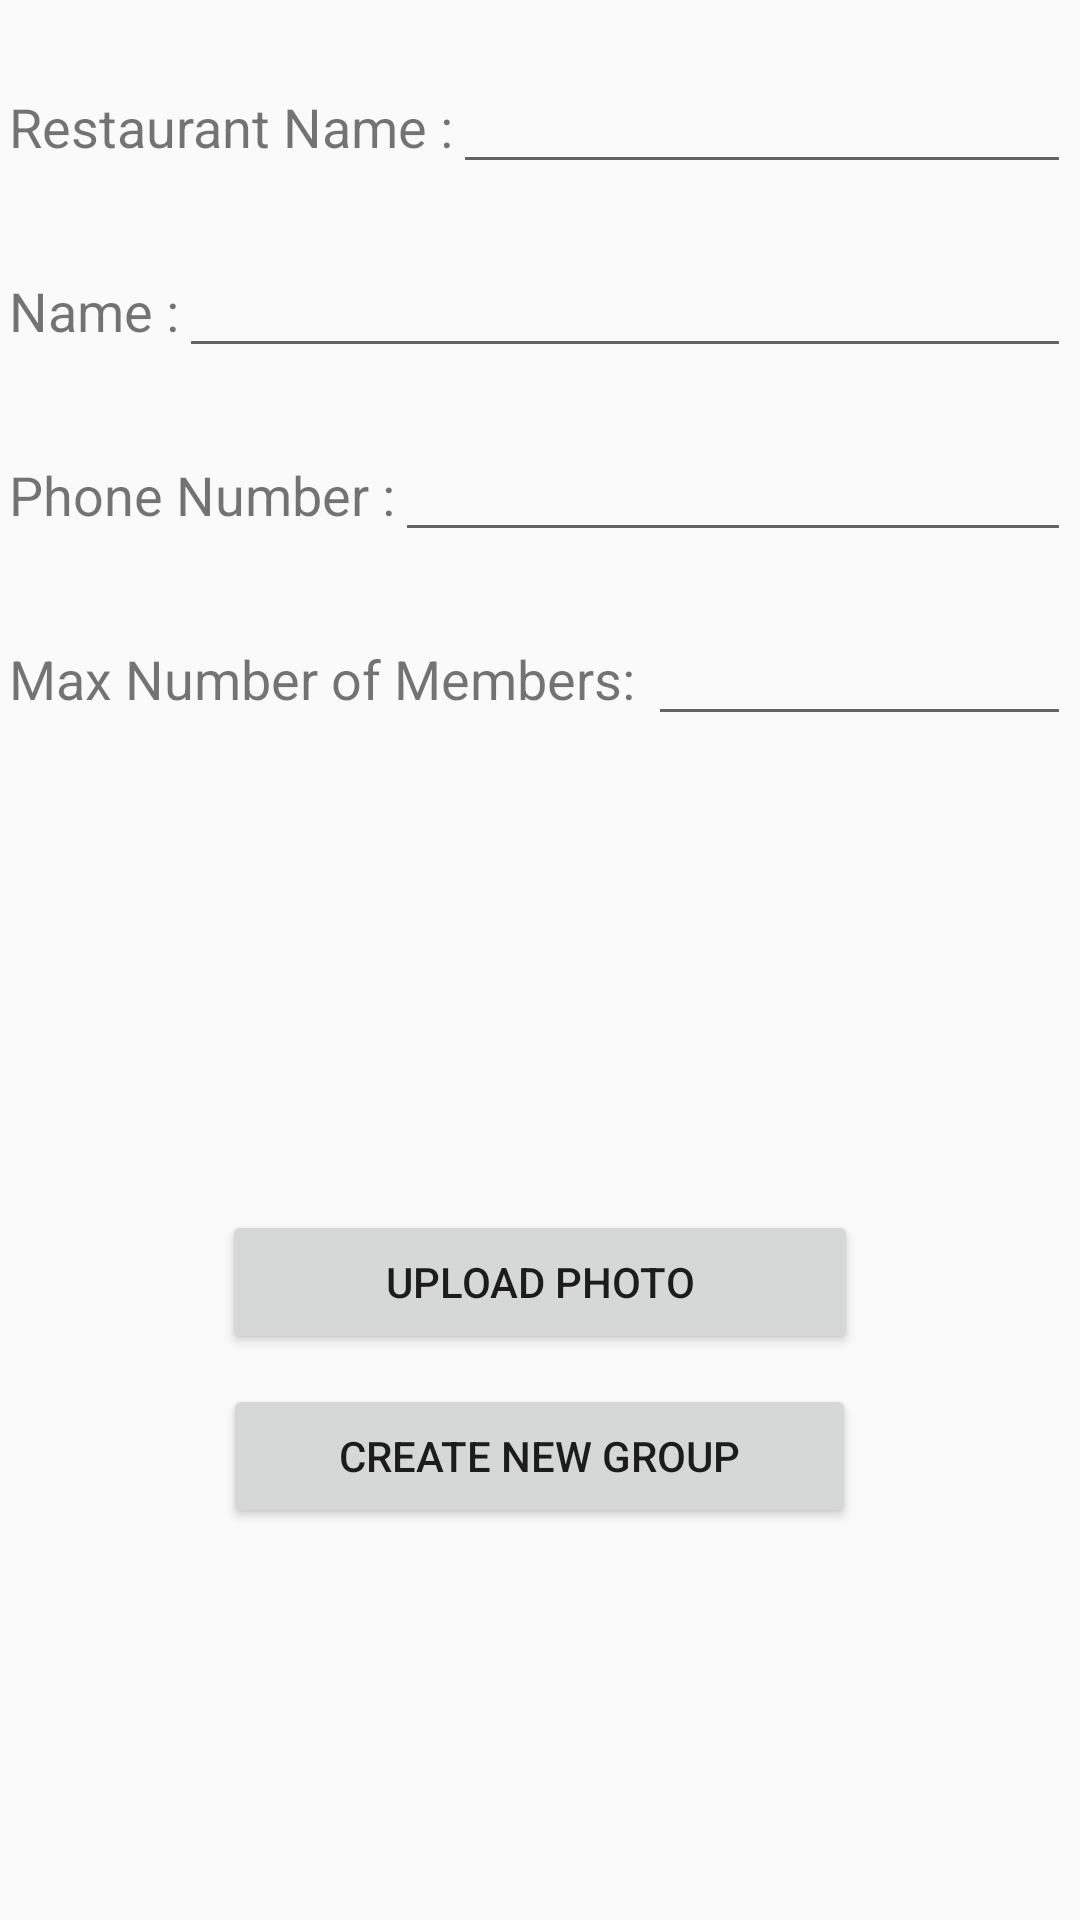

The Android layout XML behind this screen, and the referenced resources:
<!-- AndroidManifest.xml: application theme AppTheme -->
<!-- res/layout/activity_new_group.xml -->
<?xml version="1.0" encoding="utf-8"?>
<LinearLayout xmlns:app="http://schemas.android.com/apk/res-auto"
    android:layout_width="match_parent"
    android:layout_height="match_parent"
    xmlns:android="http://schemas.android.com/apk/res/android"
    android:orientation="vertical">

    <LinearLayout
        android:layout_width="match_parent"
        android:layout_height="wrap_content"
        android:orientation="horizontal"
        android:layout_marginTop="20dp"
        android:layout_marginLeft="3dp"
        android:layout_marginRight ="3dp">

        <TextView
            android:layout_width="wrap_content"
            android:layout_height="wrap_content"
            android:text="Restaurant Name :"
            android:textSize="18dp" />
        <EditText
            android:id="@+id/restaurantName_input"
            android:layout_width="match_parent"
            android:layout_height="wrap_content"
            android:textSize="18dp"/>

    </LinearLayout>


    <LinearLayout
        android:layout_width="match_parent"
        android:layout_height="wrap_content"
        android:orientation="horizontal"
        android:layout_marginTop="20dp"
        android:layout_marginLeft="3dp"
        android:layout_marginRight ="3dp">

        <TextView
            android:layout_width="wrap_content"
            android:layout_height="wrap_content"
            android:text="Name :"
            android:textSize="18dp" />
        <EditText
            android:id="@+id/part_name"
            android:layout_width="match_parent"
            android:layout_height="wrap_content"
            android:textSize="18dp"/>

    </LinearLayout>

    <LinearLayout
        android:layout_width="match_parent"
        android:layout_height="wrap_content"
        android:orientation="horizontal"
        android:layout_marginTop="20dp"
        android:layout_marginLeft="3dp"
        android:layout_marginRight ="3dp">

        <TextView
            android:layout_width="wrap_content"
            android:layout_height="wrap_content"
            android:text="Phone Number :"
            android:textSize="18dp" />
        <EditText
            android:id="@+id/phone_number"
            android:layout_width="match_parent"
            android:layout_height="wrap_content"
            android:textSize="18dp"/>

    </LinearLayout>




    <LinearLayout
        android:layout_width="match_parent"
        android:layout_height="wrap_content"
        android:orientation="horizontal"
        android:layout_marginTop="20dp"
        android:layout_marginLeft="3dp"
        android:layout_marginRight ="3dp">

        <TextView
            android:layout_width="wrap_content"
            android:layout_height="wrap_content"
            android:text="Max Number of Members: "
            android:textSize="18dp" />

        <EditText
            android:id="@+id/num_of_members"
            android:layout_width="wrap_content"
            android:layout_height="wrap_content"
            android:layout_weight="1"
            android:ems="10"
            android:inputType="numberDecimal" />


    </LinearLayout>

    <LinearLayout
        android:layout_width="match_parent"
        android:layout_height="wrap_content"
        android:orientation="horizontal"
        android:layout_marginTop="20dp"
        android:layout_marginLeft="3dp"
        android:layout_marginRight ="3dp">


        <ImageView
            android:id="@+id/imageToUpload"
            android:layout_width="383dp"
            android:layout_height="128dp"
            android:layout_gravity="center"
            android:layout_weight="1"
            app:srcCompat="@drawable/burger_icon" />
    </LinearLayout>

    <LinearLayout
        android:layout_width="match_parent"
        android:layout_height="wrap_content"
        android:layout_marginTop="10dp"
        android:orientation="vertical">

        <Button
            android:id="@+id/upload_photo_button"
            android:layout_width="212dp"
            android:layout_height="wrap_content"
            android:layout_gravity="center"
            android:text="upload photo" />
    </LinearLayout>

    <LinearLayout
        android:layout_width="match_parent"
        android:layout_height="wrap_content"
        android:layout_marginTop="10dp"
        android:orientation="vertical">

        <Button
            android:id="@+id/new_group_button"
            android:layout_width="211dp"
            android:layout_height="wrap_content"
            android:layout_gravity="center"
            android:text="Create New Group" />

    </LinearLayout>


</LinearLayout>
<!-- resources referenced by this layout -->
<resources>
  <!-- drawable burger_icon: png bitmap (drawable, 18421 bytes) -->
  <style name="AppTheme" parent="Theme.AppCompat.Light.DarkActionBar">
          
          <item name="colorPrimary">@color/colorPrimary</item>
          <item name="colorPrimaryDark">@color/colorPrimaryDark</item>
          <item name="colorAccent">@color/colorAccent</item>
      </style>
  <color name="colorPrimary">#ad1457</color>
  <color name="colorPrimaryDark">#78002e</color>
  <color name="colorAccent">#D81B60</color>
</resources>
